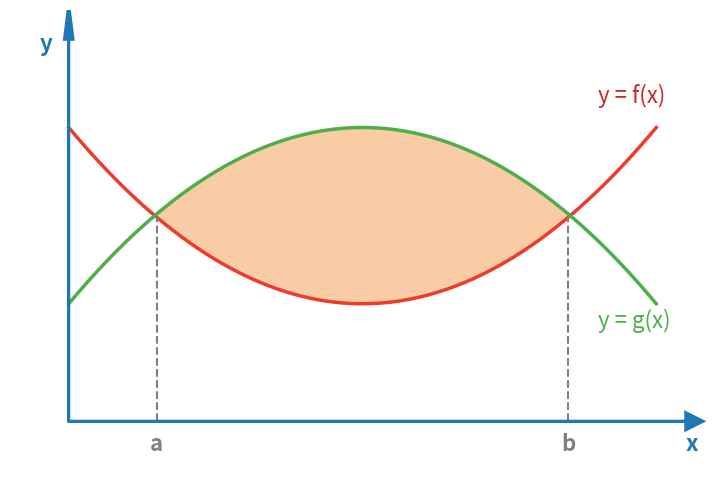
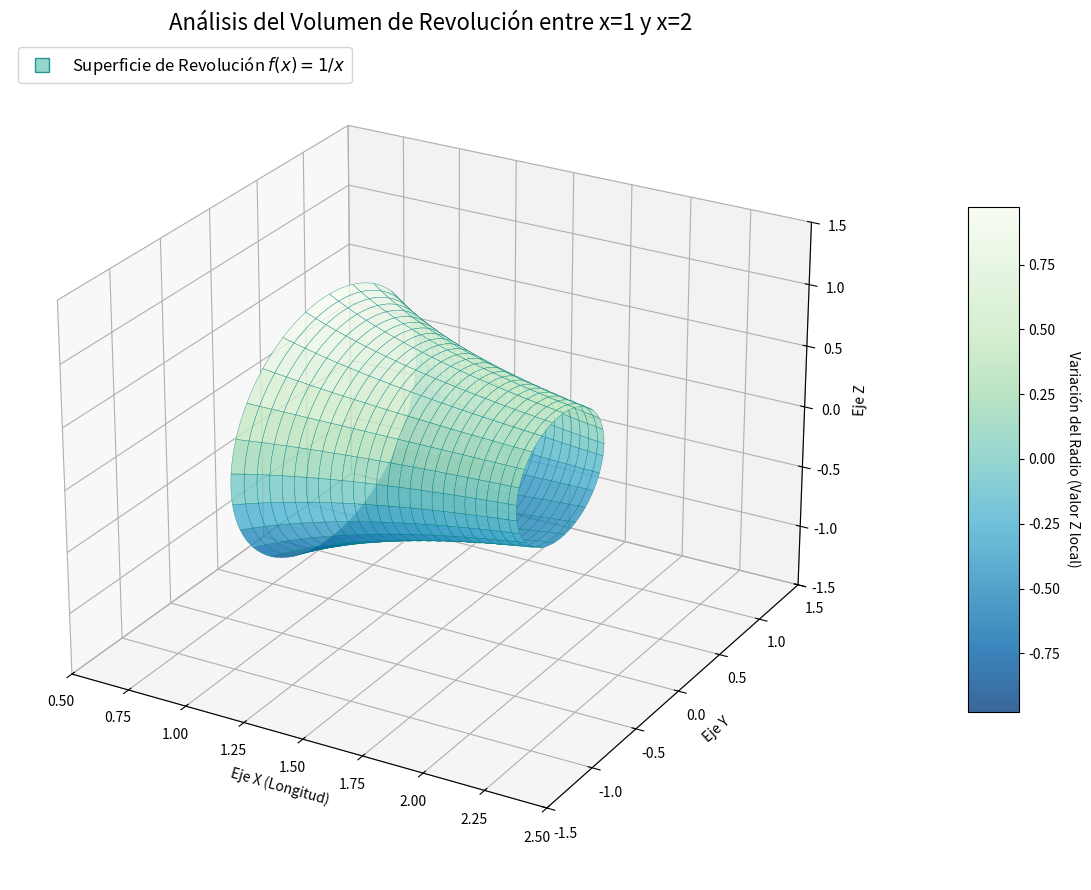

These figures' Python source, in order:
import matplotlib.pyplot as plt
import numpy as np


x = np.linspace(0, 10, 500)

def f(x):
    return 0.12 * (x - 5)**2 + 2

def g(x):
    return -0.12 * (x - 5)**2 + 5

a = 1.5
b = 8.5

y_at_a = f(a)
y_at_b = f(b)

fig, ax = plt.subplots(figsize=(8, 5))

for spine in ax.spines.values():
    spine.set_visible(False)

ax.set_xticks([])
ax.set_yticks([])

ax.arrow(0, 0, 10.5, 0, head_width=0.3, head_length=0.3, fc='#1f77b4', ec='#1f77b4', lw=2, zorder=10)
ax.arrow(0, 0, 0, 6.5, head_width=0.15, head_length=0.6, fc='#1f77b4', ec='#1f77b4', lw=2, zorder=10)

ax.text(10.5, -0.5, 'x', fontsize=16, color='#1f77b4', fontweight='bold')
ax.text(-0.5, 6.3, 'y', fontsize=16, color='#1f77b4', fontweight='bold')

ax.plot(x, f(x), color='#ef3b2c', linewidth=2.5)
ax.plot(x, g(x), color='#4daf4a', linewidth=2.5)

x_fill = np.linspace(a, b, 100)
ax.fill_between(x_fill, f(x_fill), g(x_fill), color='#f9cca5', alpha=1)

ax.vlines(x=a, ymin=0, ymax=y_at_a, colors='gray', linestyles='--', linewidth=1.5)
ax.text(a, -0.5, 'a', ha='center', fontsize=16, color='gray', fontweight='bold')

ax.vlines(x=b, ymin=0, ymax=y_at_b, colors='gray', linestyles='--', linewidth=1.5)
ax.text(b, -0.5, 'b', ha='center', fontsize=16, color='gray', fontweight='bold')

ax.text(9, f(9) + 1.5, 'y = f(x)', color='#cc2529', fontsize=16, fontweight='normal')

ax.text(9, g(9) - 1.5, 'y = g(x)', color='#4daf4a', fontsize=16, fontweight='normal')

ax.set_xlim(-1, 11)
ax.set_ylim(-1, 7)
ax.set_aspect('equal')

plt.tight_layout()
plt.show()


import matplotlib.pyplot as plt
import numpy as np
from mpl_toolkits.mplot3d import Axes3D
from matplotlib import cm
import matplotlib.lines as mlines

# --- 1. Generación de Datos ---
# Definir el rango de x y el ángulo de rotación
x = np.linspace(1, 2, 100)
theta = np.linspace(0, 2 * np.pi, 100)

# Crear una malla de coordenadas (x, theta)
X_grid, Theta_grid = np.meshgrid(x, theta)

# Calcular el radio r = f(x) = 1/x
R = 1 / X_grid

# Transformar coordenadas cilíndricas (x, r, theta) a cartesianas (x, y, z)
# El eje de rotación es el eje x.
X = X_grid
Y = R * np.cos(Theta_grid)
Z = R * np.sin(Theta_grid)

# --- 2. Configuración de la Gráfica ---
fig = plt.figure(figsize=(12, 9)) # Hacemos la figura un poco más grande
ax = fig.add_subplot(111, projection='3d')

# --- 3. Graficar la Superficie con Mapa de Colores ---
# Usamos un mapa de colores 'viridis' (o puedes probar 'coolwarm', 'plasma', 'GnBu')
# 'cmap' coloreará la superficie automáticamente basándose en la "altura" Z.
# Como el sólido es simétrico, esto representa visualmente el cambio de radio.
surf = ax.plot_surface(X, Y, Z, cmap=cm.GnBu_r, alpha=0.8, 
                       rstride=4, cstride=4, 
                       edgecolor='teal', linewidth=0.3,shade=True)

# --- 4. Añadir Barra de Color (Lo que pediste) ---
# 'surf' es el objeto mappable que devuelve plot_surface
cbar = fig.colorbar(surf, ax=ax, shrink=0.6, aspect=10, pad=0.1)
cbar.set_label('Variación del Radio (Valor Z local)', rotation=270, labelpad=15)

# --- 5. Añadir Leyenda (Lo que pediste) ---
# Nota: Las superficies 3D no generan entradas de leyenda automáticamente de forma fácil.
# Creamos un "artista proxy" (una línea falsa invisible) para representar la superficie en la leyenda.
proxy_surf = mlines.Line2D([], [], color='teal', marker='s', markersize=10, 
                           markerfacecolor=cm.GnBu_r(0.5), alpha=0.8, linestyle='None',
                           label='Superficie de Revolución $f(x)=1/x$')

ax.legend(handles=[proxy_surf], loc='upper left', fontsize=12)


# --- 6. Ajustes Finales de Ejes y Vista ---
ax.set_xlabel('Eje X (Longitud)')
ax.set_ylabel('Eje Y')
ax.set_zlabel('Eje Z')

# Límites para que se vea centrado
ax.set_xlim(0.5, 2.5)
ax.set_ylim(-1.5, 1.5)
ax.set_zlim(-1.5, 1.5)

# Ajustar el punto de vista
ax.view_init(elev=25, azim=-60)

plt.title('Análisis del Volumen de Revolución entre x=1 y x=2', fontsize=16)
plt.tight_layout()
plt.show()
